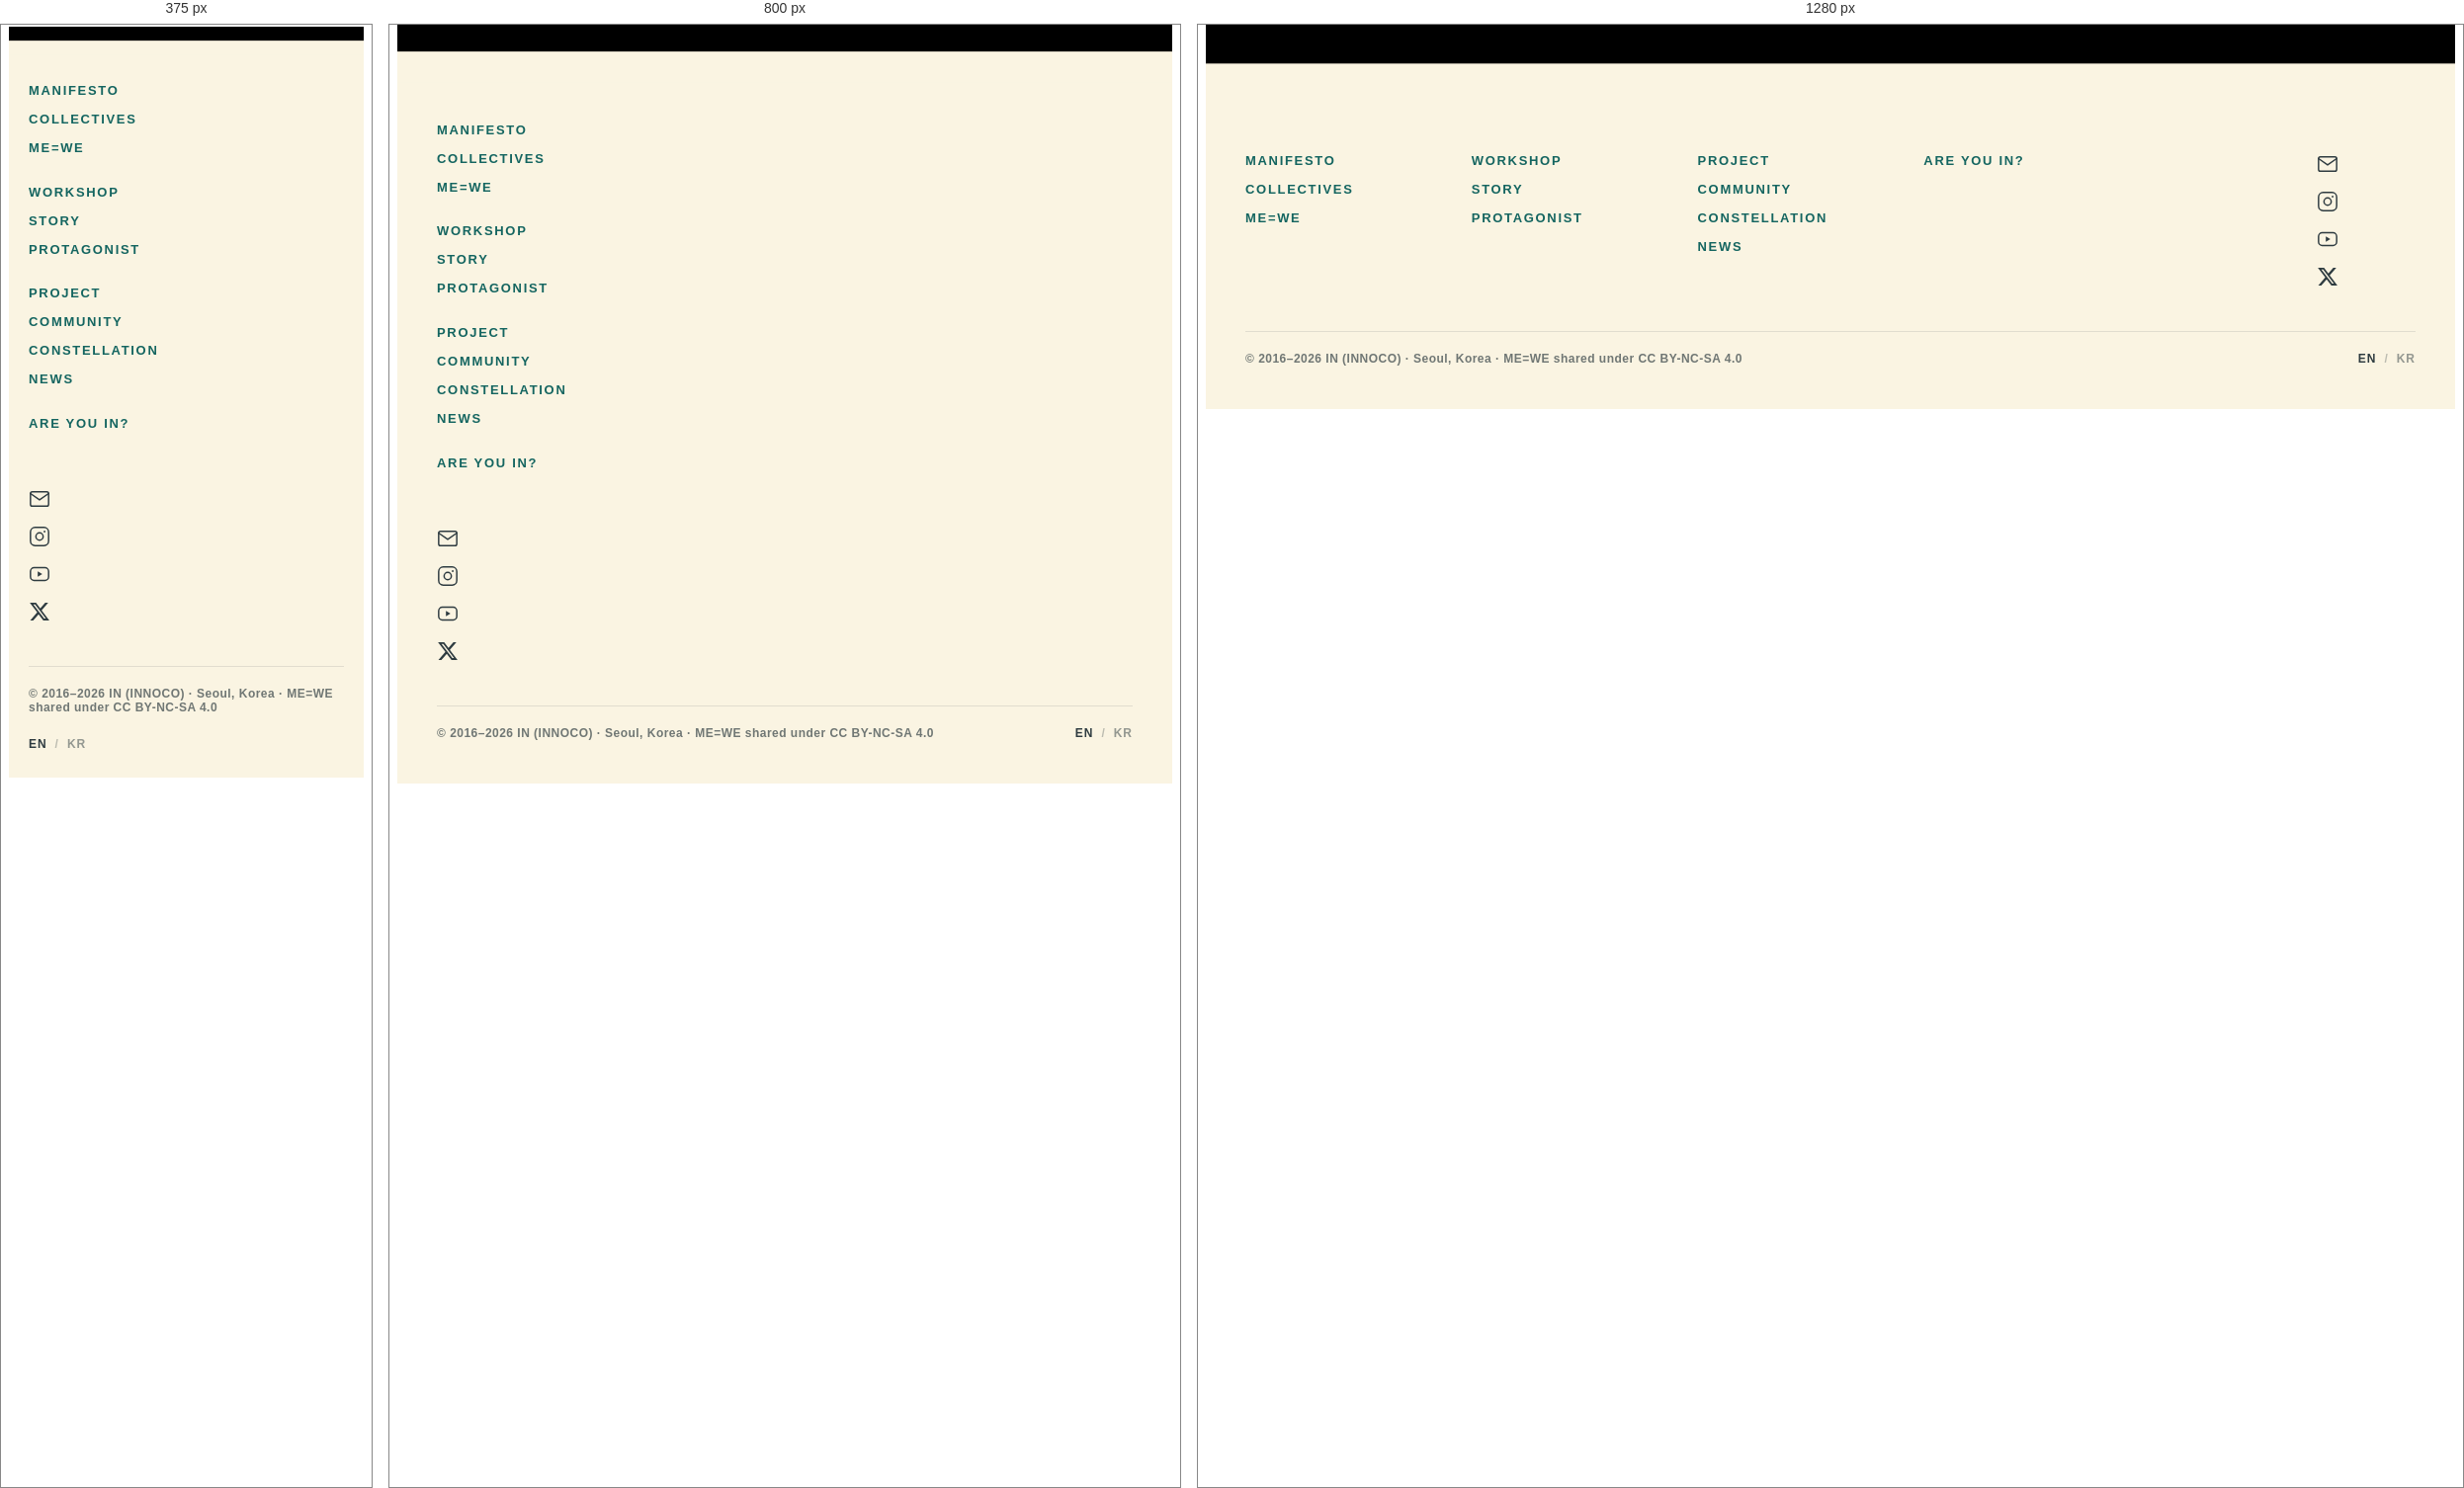
Rendered at 375 px, 800 px and 1280 px, left to right.

<!-- file: Footer.dc.html -->
<!DOCTYPE html>
<html lang="en">
<head>
<meta charset="utf-8">
<meta name="viewport" content="width=device-width, initial-scale=1">
<title>Footer · IN</title>
<link rel="icon" href="innoco-mark.png">
<meta property="og:type" content="website">
<meta property="og:title" content="Footer · IN">
<meta property="og:image" content="IN_Logo.png">
<script src="./support.js"></script>
</head>
<body>
<x-dc>
<helmet>
<link rel="preconnect" href="https://fonts.googleapis.com">
<link rel="preconnect" href="https://fonts.gstatic.com" crossorigin="">
<link href="https://fonts.googleapis.com/css2?family=Archivo:wght@600;700;800&display=swap" rel="stylesheet">
<style>
  .in-foot-loop .ribbon-stroke { stroke-dasharray: 2000; stroke-dashoffset: 2000; animation: inFootArc 2.4s ease forwards; }
  @keyframes inFootArc { to { stroke-dashoffset: 0; } }
  @media (prefers-reduced-motion: reduce) { .in-foot-loop .ribbon-stroke { animation: none; stroke-dashoffset: 0; } }
  .in-fcol a:hover { color: #E5188C; }
  .in-social a:hover { color: #E5188C; }
</style>
<style id="in-mobile">
@media (max-width: 1000px){
  [style*="grid-template-columns: 1.05fr 1fr"]{grid-template-columns:1fr !important;}
  [style*="grid-template-columns: 1fr 1fr"]{grid-template-columns:1fr !important;}
  [style*="grid-template-columns: 1.05fr"]{grid-template-columns:1fr !important;}
  [style*="grid-template-columns: repeat(3, minmax(0"]{grid-template-columns:1fr !important;}
  img,svg,video{max-width:100% !important;}
  [style*="font-size: 300px"]{display:none !important;}
  [style*="font-size: 60px"][style*="height: 300px"]{height:auto !important;}
  [style*="72px 120px"]{padding:56px 0 48px 0 !important;}
  [style*="width: 700px"]{width:auto !important;max-width:100% !important;}
  [style*="width: 800px"]{width:auto !important;max-width:100% !important;}
  [style*="width: 900px"]{width:auto !important;max-width:100% !important;}
  [style*="width: 1200px"]{width:auto !important;max-width:100% !important;}
  [style*="width: 1000px"]{width:auto !important;max-width:100% !important;}
  [style*="width: 950px"]{width:auto !important;max-width:100% !important;}
  [style*="height: 350px"],[style*="height: 250px"],[style*="height: 200px"],[style*="height: 180px"],[style*="height: 170px"],[style*="height: 130px"],[style*="height: 100px"]{height:auto !important;min-height:0 !important;}
}
@media (max-width: 600px){
  [style*="padding: 70px 28px"]{padding:44px 20px !important;}
  [style*="padding: 72px 28px"]{padding:44px 20px !important;}
  [style*="padding: 66px 28px"]{padding:40px 20px !important;}
  [style*="padding: 62px 28px"]{padding:40px 20px !important;}
  [style*="padding: 60px 44px"]{padding:36px 24px !important;}
  [style*="padding: 40px 44px"]{padding:28px 22px !important;}
  [style*="padding: 52px 28px"]{padding:36px 20px !important;}
  [style*="padding: 56px 28px"]{padding:38px 20px !important;}
  [style*="padding: 64px 28px"]{padding:40px 20px !important;}
  [style*="padding: 40px 80px"]{padding:30px 20px !important;}
  [style*="padding: 40px 40px"]{padding:28px 20px !important;}
  [style*="padding: 44px 44px"]{padding:28px 20px !important;}
  [style*="font-size: 130px"]{font-size:64px !important;line-height:1 !important;}
  [style*="font-size: 60px"]{font-size:34px !important;line-height:1.15 !important;}
}
</style>
</helmet>
<footer style="background: #FAF4E2; color: #2E3B40;">
  <div class="in-foot-loop" style="width: 100%; line-height: 0; position: relative; top: -1.5vw; margin-bottom: -1.5vw; z-index: 2;">
    <svg viewBox="0 0 1500 120" width="100%" height="auto" preserveAspectRatio="none" style="display: block;" aria-hidden="true">
      <rect x="0" y="0" width="1500" height="60" fill="{{ bandFill }}"></rect>
      <rect x="0" y="60" width="1500" height="60" fill="#FAF4E2"></rect>
      <path class="ribbon-stroke" d="{{ ribbonPath }}" fill="none" stroke="{{ strokeColor }}" stroke-width="5" stroke-linecap="round" stroke-linejoin="round" vector-effect="non-scaling-stroke"></path>
    </svg>
  </div>
  <div style="max-width: 1320px; margin: 0 auto; padding: 40px 40px 44px;">
    <div style="display: grid; grid-template-columns: 1fr 1fr 1fr 1fr 0.7fr 0.5fr; gap: 28px; align-items: start;">

      <div class="in-fcol">
        <div style="display: flex; flex-direction: column; gap: 12px;">
          <a href="Manifesto.EN.dc.html" style="color: #146560; font-family: 'Archivo', sans-serif; font-weight: 600; font-size: 13px; letter-spacing: 0.13em; line-height: 1.3; text-transform: uppercase; text-decoration: none;">Manifesto</a>
          <a href="Collectives.EN.dc.html" style="color: #146560; font-family: 'Archivo', sans-serif; font-weight: 600; font-size: 13px; letter-spacing: 0.13em; line-height: 1.3; text-transform: uppercase; text-decoration: none;">Collectives</a>
          <a href="MEWE.EN.dc.html" style="color: #146560; font-family: 'Archivo', sans-serif; font-weight: 600; font-size: 13px; letter-spacing: 0.13em; line-height: 1.3; text-transform: uppercase; text-decoration: none;">ME=WE</a>
        </div>
      </div>

      <div class="in-fcol">
        <div style="display: flex; flex-direction: column; gap: 12px;">
          <a href="Workshop.EN.dc.html" style="color: #146560; font-family: 'Archivo', sans-serif; font-weight: 600; font-size: 13px; letter-spacing: 0.13em; line-height: 1.3; text-transform: uppercase; text-decoration: none;">Workshop</a>
          <a href="Story.EN.dc.html" style="color: #146560; font-family: 'Archivo', sans-serif; font-weight: 600; font-size: 13px; letter-spacing: 0.13em; line-height: 1.3; text-transform: uppercase; text-decoration: none;">Story</a>
          <a href="Protagonist.EN.dc.html" style="color: #146560; font-family: 'Archivo', sans-serif; font-weight: 600; font-size: 13px; letter-spacing: 0.13em; line-height: 1.3; text-transform: uppercase; text-decoration: none;">Protagonist</a>
        </div>
      </div>

      <div class="in-fcol">
        <div style="display: flex; flex-direction: column; gap: 12px;">
          <a href="Project.EN.dc.html" style="color: #146560; font-family: 'Archivo', sans-serif; font-weight: 600; font-size: 13px; letter-spacing: 0.13em; line-height: 1.3; text-transform: uppercase; text-decoration: none;">Project</a>
          <a href="Community.EN.dc.html" style="color: #146560; font-family: 'Archivo', sans-serif; font-weight: 600; font-size: 13px; letter-spacing: 0.13em; line-height: 1.3; text-transform: uppercase; text-decoration: none;">Community</a>
          <a href="Constellation.EN.dc.html" style="color: #146560; font-family: 'Archivo', sans-serif; font-weight: 600; font-size: 13px; letter-spacing: 0.13em; line-height: 1.3; text-transform: uppercase; text-decoration: none;">Constellation</a>
          <a href="News.EN.dc.html" style="color: #146560; font-family: 'Archivo', sans-serif; font-weight: 600; font-size: 13px; letter-spacing: 0.13em; line-height: 1.3; text-transform: uppercase; text-decoration: none;">News</a>
        </div>
      </div>

      <div class="in-fcol">
        <div style="display: flex; flex-direction: column; gap: 12px; align-items: flex-start;">
          <a href="Are-you-IN.EN.dc.html" style="color: #146560; font-family: 'Archivo', sans-serif; font-weight: 600; font-size: 13px; letter-spacing: 0.13em; line-height: 1.3; text-transform: uppercase; text-decoration: none;">Are You IN?</a>
        </div>
      </div>

      <div></div>

      <div class="in-social" style="display: flex; flex-direction: column; gap: 16px; align-items: flex-start;">
        <a href="mailto:hello@innoco.co" aria-label="Email" style="color: #2E3B40; display: inline-flex;"><svg width="22" height="22" viewBox="0 0 24 24" fill="none" stroke="currentColor" stroke-width="1.6" stroke-linecap="round" stroke-linejoin="round" aria-hidden="true"><rect x="2" y="4" width="20" height="16" rx="2"></rect><path d="m2 6 10 7 10-7"></path></svg></a>
        <a href="https://www.instagram.com/innoco.co/" target="_blank" rel="noopener" aria-label="Instagram" style="color: #2E3B40; display: inline-flex;"><svg width="22" height="22" viewBox="0 0 24 24" fill="none" stroke="currentColor" stroke-width="1.6" stroke-linecap="round" stroke-linejoin="round" aria-hidden="true"><rect x="2" y="2" width="20" height="20" rx="5"></rect><circle cx="12" cy="12" r="4"></circle><circle cx="17.5" cy="6.5" r="1" fill="currentColor" stroke="none"></circle></svg></a>
        <a href="https://www.youtube.com/@innoco7950" target="_blank" rel="noopener" aria-label="YouTube" style="color: #2E3B40; display: inline-flex;"><svg width="22" height="22" viewBox="0 0 24 24" fill="none" stroke="currentColor" stroke-width="1.6" stroke-linecap="round" stroke-linejoin="round" aria-hidden="true"><rect x="2" y="5" width="20" height="14" rx="4"></rect><path d="M10 9l5 3-5 3z" fill="currentColor" stroke="none"></path></svg></a>
        <a href="https://x.com/cyunsun" target="_blank" rel="noopener" aria-label="X" style="color: #2E3B40; display: inline-flex;"><svg width="22" height="22" viewBox="0 0 24 24" fill="currentColor" aria-hidden="true"><path d="M18.244 2.25h3.308l-7.227 8.26 8.502 11.24H16.17l-5.214-6.817L4.99 21.75H1.68l7.73-8.835L1.254 2.25H8.08l4.713 6.231zm-1.161 17.52h1.833L7.084 4.126H5.117z"></path></svg></a>
      </div>

    </div>
    <div style="height: 1px; background: rgba(46,59,64,0.12); margin: 44px 0 20px;"></div>
    <div style="display: flex; align-items: center; justify-content: space-between; gap: 24px; flex-wrap: wrap;">
  <div style="font-family: 'Archivo', sans-serif; font-weight: 600; font-size: 12px; letter-spacing: 0.04em; color: rgba(46,59,64,0.68);">© 2016–2026 IN (INNOCO) · Seoul, Korea · ME=WE shared under CC BY-NC-SA 4.0</div>
      <div style="display: flex; align-items: center; gap: 8px; flex: 0 0 auto; font-family: 'Archivo', sans-serif; font-weight: 700; font-size: 12px; letter-spacing: 0.08em; line-height: 1;">
      <span style="color: #2E3B40;">EN</span>
      <span style="color: rgba(46,59,64,0.3);">/</span>
      <a href="{{ altHref }}" style="color: rgba(46,59,64,0.5); text-decoration: none;">KR</a>
    </div>
    </div>
  </div>
</footer>
</x-dc>
<script type="text/x-dc" data-dc-script data-props="{&quot;$preview&quot;: {&quot;width&quot;: 1320, &quot;height&quot;: 460}}">class Component extends DCLogic {

  renderVals() {
    let __f = '';
    try { __f = decodeURIComponent(location.pathname.split('/').pop() || ''); } catch (e) {}
    let altHref = __f.replace('.EN.', '.KO.');
    if (altHref === __f || !__f) altHref = 'Home.KO.dc.html';
    const c = this.props.cta;
    const hasCta = c && c !== 'false' && c !== false;
    let loop = parseFloat(this.props.loop);
    if (isNaN(loop)) loop = 0.15;
    loop = Math.max(0, Math.min(1, loop));
    const L = Math.round(150 + loop * 1200);
    const ribbonPath = 'M0 60 L' + (L-70) + ' 60 C' + (L-34) + ' 60 ' + (L-24) + ' 53 ' + (L-19) + ' 53 C' + (L+11) + ' 44 ' + (L+17) + ' 22 ' + L + ' 21 C' + (L-17) + ' 20 ' + (L-19) + ' 41 ' + (L+3) + ' 50 C' + (L+10) + ' 55 ' + (L+34) + ' 60 ' + (L+70) + ' 60 L1500 60';
    const bandFill = hasCta ? String(c) : '#FAF4E2';
    let strokeColor = '#2E3B40';
    if (this.props.stroke) { return { altHref, bandFill, ribbonPath, strokeColor: String(this.props.stroke) }; }
    if (hasCta) {
      const hex = String(c).replace('#','');
      if (hex.length === 6) {
        const r = parseInt(hex.slice(0,2),16), g = parseInt(hex.slice(2,4),16), b = parseInt(hex.slice(4,6),16);
        const lum = (0.299*r + 0.587*g + 0.114*b);
        strokeColor = lum < 150 ? '#FAF4E2' : '#2E3B40';
      }
    }
    return { altHref, bandFill, ribbonPath, strokeColor };
  }
}</script>
</body>
</html>